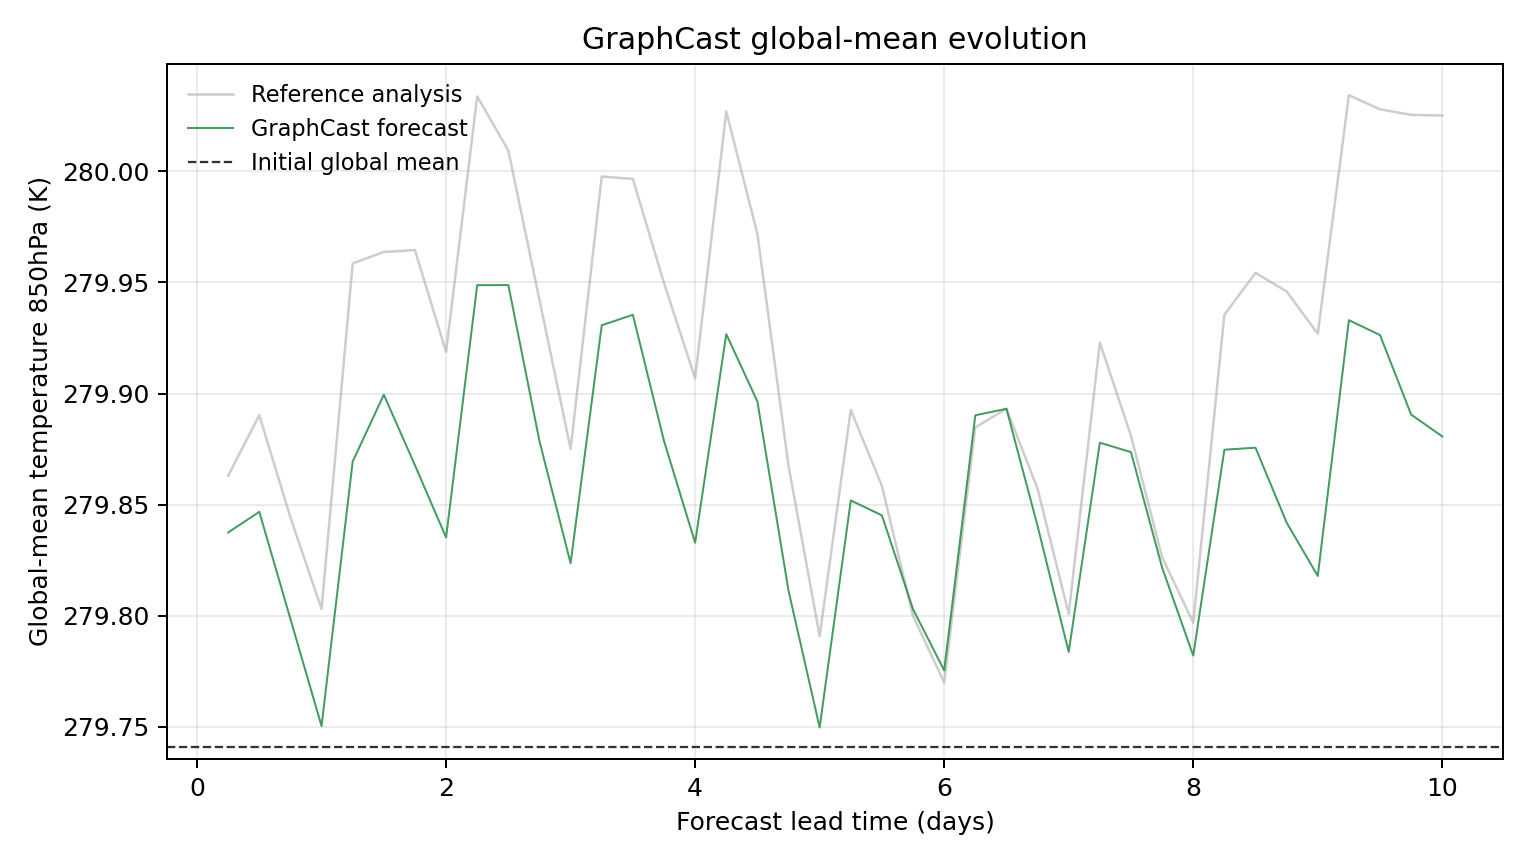

Data behind this chart, as committed beside it:
model, scenario, init_time, step, lead_hours, lead_day, global_mean_k, global_mean_anomaly_k, reference_global_mean_k, reference_global_mean_anomaly_k, initial_global_mean_k, metric_id, metric_variable, metric_level_hpa, reference
GraphCast, , 2023-01-24T06:00, 1, 6.0, 0.25, 279.8, 0.09665, 279.9, 0.1222, 279.7, temperature_850hPa, temperature, 850, ground_truth
GraphCast, , 2023-01-24T06:00, 2, 12.0, 0.5, 279.8, 0.106, 279.9, 0.1495, 279.7, temperature_850hPa, temperature, 850, ground_truth
GraphCast, , 2023-01-24T06:00, 3, 18.0, 0.75, 279.8, 0.05774, 279.8, 0.1034, 279.7, temperature_850hPa, temperature, 850, ground_truth
GraphCast, , 2023-01-24T06:00, 4, 24.0, 1.0, 279.8, 0.009521, 279.8, 0.06226, 279.7, temperature_850hPa, temperature, 850, ground_truth
GraphCast, , 2023-01-24T06:00, 5, 30.0, 1.25, 279.9, 0.1286, 280, 0.2178, 279.7, temperature_850hPa, temperature, 850, ground_truth
GraphCast, , 2023-01-24T06:00, 6, 36.0, 1.5, 279.9, 0.1587, 280, 0.2229, 279.7, temperature_850hPa, temperature, 850, ground_truth
GraphCast, , 2023-01-24T06:00, 7, 42.0, 1.75, 279.9, 0.1269, 280, 0.2238, 279.7, temperature_850hPa, temperature, 850, ground_truth
GraphCast, , 2023-01-24T06:00, 8, 48.0, 2.0, 279.8, 0.09442, 279.9, 0.1779, 279.7, temperature_850hPa, temperature, 850, ground_truth
GraphCast, , 2023-01-24T06:00, 9, 54.0, 2.25, 279.9, 0.208, 280, 0.293, 279.7, temperature_850hPa, temperature, 850, ground_truth
GraphCast, , 2023-01-24T06:00, 10, 60.0, 2.5, 279.9, 0.208, 280, 0.2686, 279.7, temperature_850hPa, temperature, 850, ground_truth
GraphCast, , 2023-01-24T06:00, 11, 66.0, 2.75, 279.9, 0.1378, 279.9, 0.2013, 279.7, temperature_850hPa, temperature, 850, ground_truth
GraphCast, , 2023-01-24T06:00, 12, 72.0, 3.0, 279.8, 0.08282, 279.9, 0.1342, 279.7, temperature_850hPa, temperature, 850, ground_truth
GraphCast, , 2023-01-24T06:00, 13, 78.0, 3.25, 279.9, 0.1899, 280, 0.2569, 279.7, temperature_850hPa, temperature, 850, ground_truth
GraphCast, , 2023-01-24T06:00, 14, 84.0, 3.5, 279.9, 0.1946, 280, 0.2558, 279.7, temperature_850hPa, temperature, 850, ground_truth
GraphCast, , 2023-01-24T06:00, 15, 90.0, 3.75, 279.9, 0.1378, 279.9, 0.2089, 279.7, temperature_850hPa, temperature, 850, ground_truth
GraphCast, , 2023-01-24T06:00, 16, 96.0, 4.0, 279.8, 0.09204, 279.9, 0.166, 279.7, temperature_850hPa, temperature, 850, ground_truth
GraphCast, , 2023-01-24T06:00, 17, 102.0, 4.25, 279.9, 0.1859, 280, 0.2862, 279.7, temperature_850hPa, temperature, 850, ground_truth
GraphCast, , 2023-01-24T06:00, 18, 108.0, 4.5, 279.9, 0.1556, 280, 0.231, 279.7, temperature_850hPa, temperature, 850, ground_truth
GraphCast, , 2023-01-24T06:00, 19, 114.0, 4.75, 279.8, 0.07043, 279.9, 0.1266, 279.7, temperature_850hPa, temperature, 850, ground_truth
GraphCast, , 2023-01-24T06:00, 20, 120.0, 5.0, 279.7, 0.008881, 279.8, 0.04999, 279.7, temperature_850hPa, temperature, 850, ground_truth
GraphCast, , 2023-01-24T06:00, 21, 126.0, 5.25, 279.9, 0.1111, 279.9, 0.1518, 279.7, temperature_850hPa, temperature, 850, ground_truth
GraphCast, , 2023-01-24T06:00, 22, 132.0, 5.5, 279.8, 0.1044, 279.9, 0.1176, 279.7, temperature_850hPa, temperature, 850, ground_truth
GraphCast, , 2023-01-24T06:00, 23, 138.0, 5.75, 279.8, 0.0621, 279.8, 0.05905, 279.7, temperature_850hPa, temperature, 850, ground_truth
GraphCast, , 2023-01-24T06:00, 24, 144.0, 6.0, 279.8, 0.03458, 279.8, 0.02908, 279.7, temperature_850hPa, temperature, 850, ground_truth
GraphCast, , 2023-01-24T06:00, 25, 150.0, 6.25, 279.9, 0.1494, 279.9, 0.144, 279.7, temperature_850hPa, temperature, 850, ground_truth
GraphCast, , 2023-01-24T06:00, 26, 156.0, 6.5, 279.9, 0.1523, 279.9, 0.1524, 279.7, temperature_850hPa, temperature, 850, ground_truth
GraphCast, , 2023-01-24T06:00, 27, 162.0, 6.75, 279.8, 0.09958, 279.9, 0.1163, 279.7, temperature_850hPa, temperature, 850, ground_truth
GraphCast, , 2023-01-24T06:00, 28, 168.0, 7.0, 279.8, 0.04288, 279.8, 0.06, 279.7, temperature_850hPa, temperature, 850, ground_truth
GraphCast, , 2023-01-24T06:00, 29, 174.0, 7.25, 279.9, 0.1371, 279.9, 0.1821, 279.7, temperature_850hPa, temperature, 850, ground_truth
GraphCast, , 2023-01-24T06:00, 30, 180.0, 7.5, 279.9, 0.1328, 279.9, 0.1401, 279.7, temperature_850hPa, temperature, 850, ground_truth
GraphCast, , 2023-01-24T06:00, 31, 186.0, 7.75, 279.8, 0.08084, 279.8, 0.08554, 279.7, temperature_850hPa, temperature, 850, ground_truth
GraphCast, , 2023-01-24T06:00, 32, 192.0, 8.0, 279.8, 0.04126, 279.8, 0.05606, 279.7, temperature_850hPa, temperature, 850, ground_truth
GraphCast, , 2023-01-24T06:00, 33, 198.0, 8.25, 279.9, 0.1339, 279.9, 0.1946, 279.7, temperature_850hPa, temperature, 850, ground_truth
GraphCast, , 2023-01-24T06:00, 34, 204.0, 8.5, 279.9, 0.1348, 280, 0.2135, 279.7, temperature_850hPa, temperature, 850, ground_truth
GraphCast, , 2023-01-24T06:00, 35, 210.0, 8.75, 279.8, 0.1011, 279.9, 0.2052, 279.7, temperature_850hPa, temperature, 850, ground_truth
GraphCast, , 2023-01-24T06:00, 36, 216.0, 9.0, 279.8, 0.07709, 279.9, 0.1861, 279.7, temperature_850hPa, temperature, 850, ground_truth
GraphCast, , 2023-01-24T06:00, 37, 222.0, 9.25, 279.9, 0.1922, 280, 0.2935, 279.7, temperature_850hPa, temperature, 850, ground_truth
GraphCast, , 2023-01-24T06:00, 38, 228.0, 9.5, 279.9, 0.1855, 280, 0.2871, 279.7, temperature_850hPa, temperature, 850, ground_truth
GraphCast, , 2023-01-24T06:00, 39, 234.0, 9.75, 279.9, 0.1497, 280, 0.2847, 279.7, temperature_850hPa, temperature, 850, ground_truth
GraphCast, , 2023-01-24T06:00, 40, 240.0, 10.0, 279.9, 0.1399, 280, 0.2843, 279.7, temperature_850hPa, temperature, 850, ground_truth
